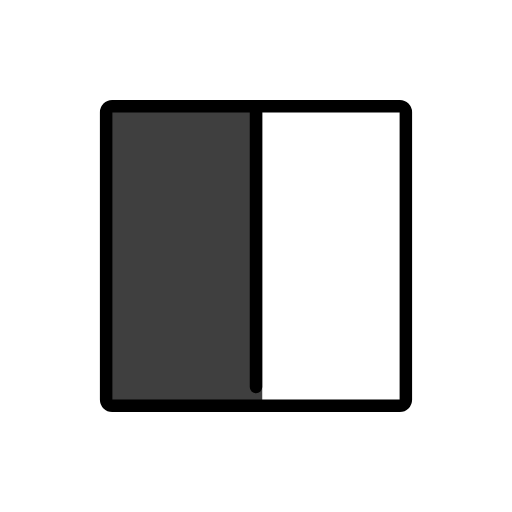
t = 0.00 s
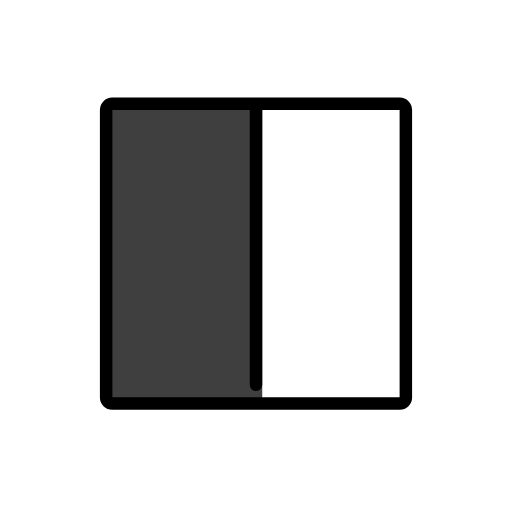
t = 0.48 s
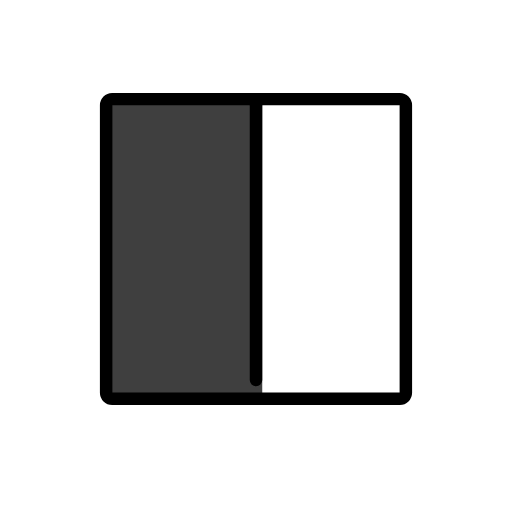
t = 1.43 s
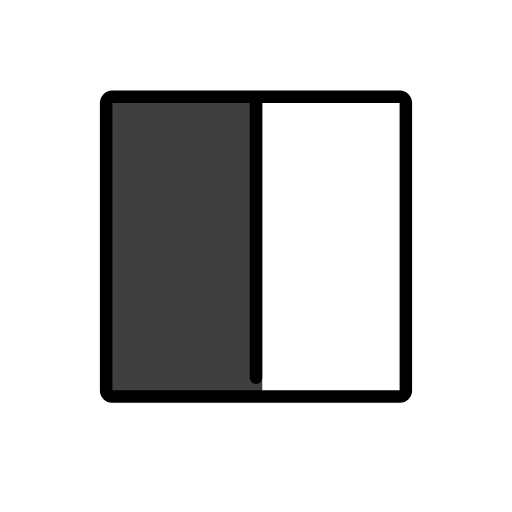
t = 1.90 s
t = 2.38 s: frame unchanged from t = 1.43 s, image omitted
t = 3.33 s: frame unchanged from t = 0.48 s, image omitted

The animated SVG that drew these frames (rendered in a browser with its animation timeline set to each time). Animation: 1 SMIL element (animateTransform=1); one cycle of 3.80 s, repeats indefinitely.

<?xml version='1.0' encoding='utf-8'?>
<svg xmlns="http://www.w3.org/2000/svg" id="emoji" viewBox="-5 -5 82 82" width="200" height="200" role="img">
  <title>OpenMoji: square with left half black</title><g><g id="line-supplement">
    <path fill="#000" d="M37 12H12V60H37V12Z" />
  </g>
  <g id="color">
    <path fill="#fff" d="M60 12H36V60H60V12Z" />
    <path fill="#3F3F3F" d="M37 12H12V60H37V12Z" />
  </g>
  <g id="line">
    <path fill="none" stroke="#000" stroke-linejoin="round" stroke-width="2" d="M59.0349 60H12.9649C12.7092 59.9992 12.4642 59.8973 12.2834 59.7164C12.1026 59.5356 12.0007 59.2906 12 59.0349V12.9649C12.0008 12.7092 12.1027 12.4642 12.2836 12.2834C12.4644 12.1026 12.7094 12.0007 12.9651 12H59.0351C59.2908 12.0008 59.5358 12.1027 59.7166 12.2836C59.8974 12.4644 59.9993 12.7094 60 12.9651V59.0351C59.9992 59.2908 59.8973 59.5358 59.7164 59.7166C59.5356 59.8974 59.2906 59.9993 59.0349 60V60Z" />
    <path fill="none" stroke="#000" stroke-linecap="round" stroke-width="2" d="M36 13V57" />
  </g>
<animateTransform attributeName="transform" type="translate" values="0 0;0 -1.5;0 0" dur="3.8s" repeatCount="indefinite" /></g></svg>
